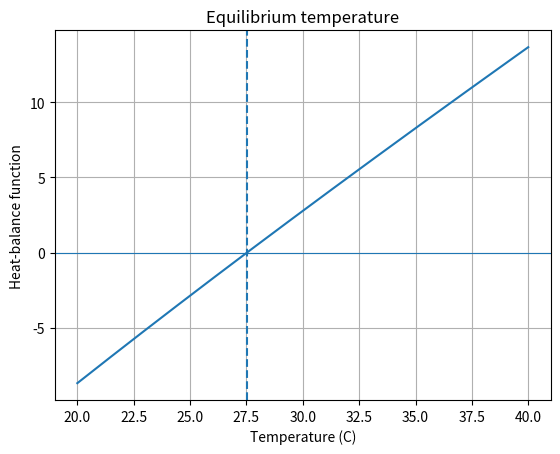

This chart was generated by the following Python code:
import numpy as np
from scipy.optimize import root_scalar
import matplotlib.pyplot as plt

# Heat-balance model:
# f(T) = 0 means heat gain equals heat loss.
def heat_balance(T):
    return T - 25 - 10 * np.exp(-T / 20)

# Bisection: bracket a sign change
solution = root_scalar(
    heat_balance,
    bracket=[20, 40],
    method="bisect",
    xtol=1e-10
)

# Fixed-point form:
# T = 25 + 10*exp(-T/20)
def g(T):
    return 25 + 10 * np.exp(-T / 20)

T = 30.0
history = [T]

for _ in range(100):
    T_new = g(T)
    history.append(T_new)

    if abs(T_new - T) < 1e-10:
        break

    T = T_new

print(f"Bisection equilibrium temperature: {solution.root:.6f} C")
print(f"Fixed-point equilibrium temperature: {history[-1]:.6f} C")
print("Fixed-point iterations:", len(history) - 1)

temps = np.linspace(20, 40, 300)
plt.plot(temps, heat_balance(temps))
plt.axhline(0, linewidth=0.8)
plt.axvline(solution.root, linestyle="--")
plt.xlabel("Temperature (C)")
plt.ylabel("Heat-balance function")
plt.title("Equilibrium temperature")
plt.grid(True)
plt.savefig("Task_10_equilibrium.png")
plt.show()
